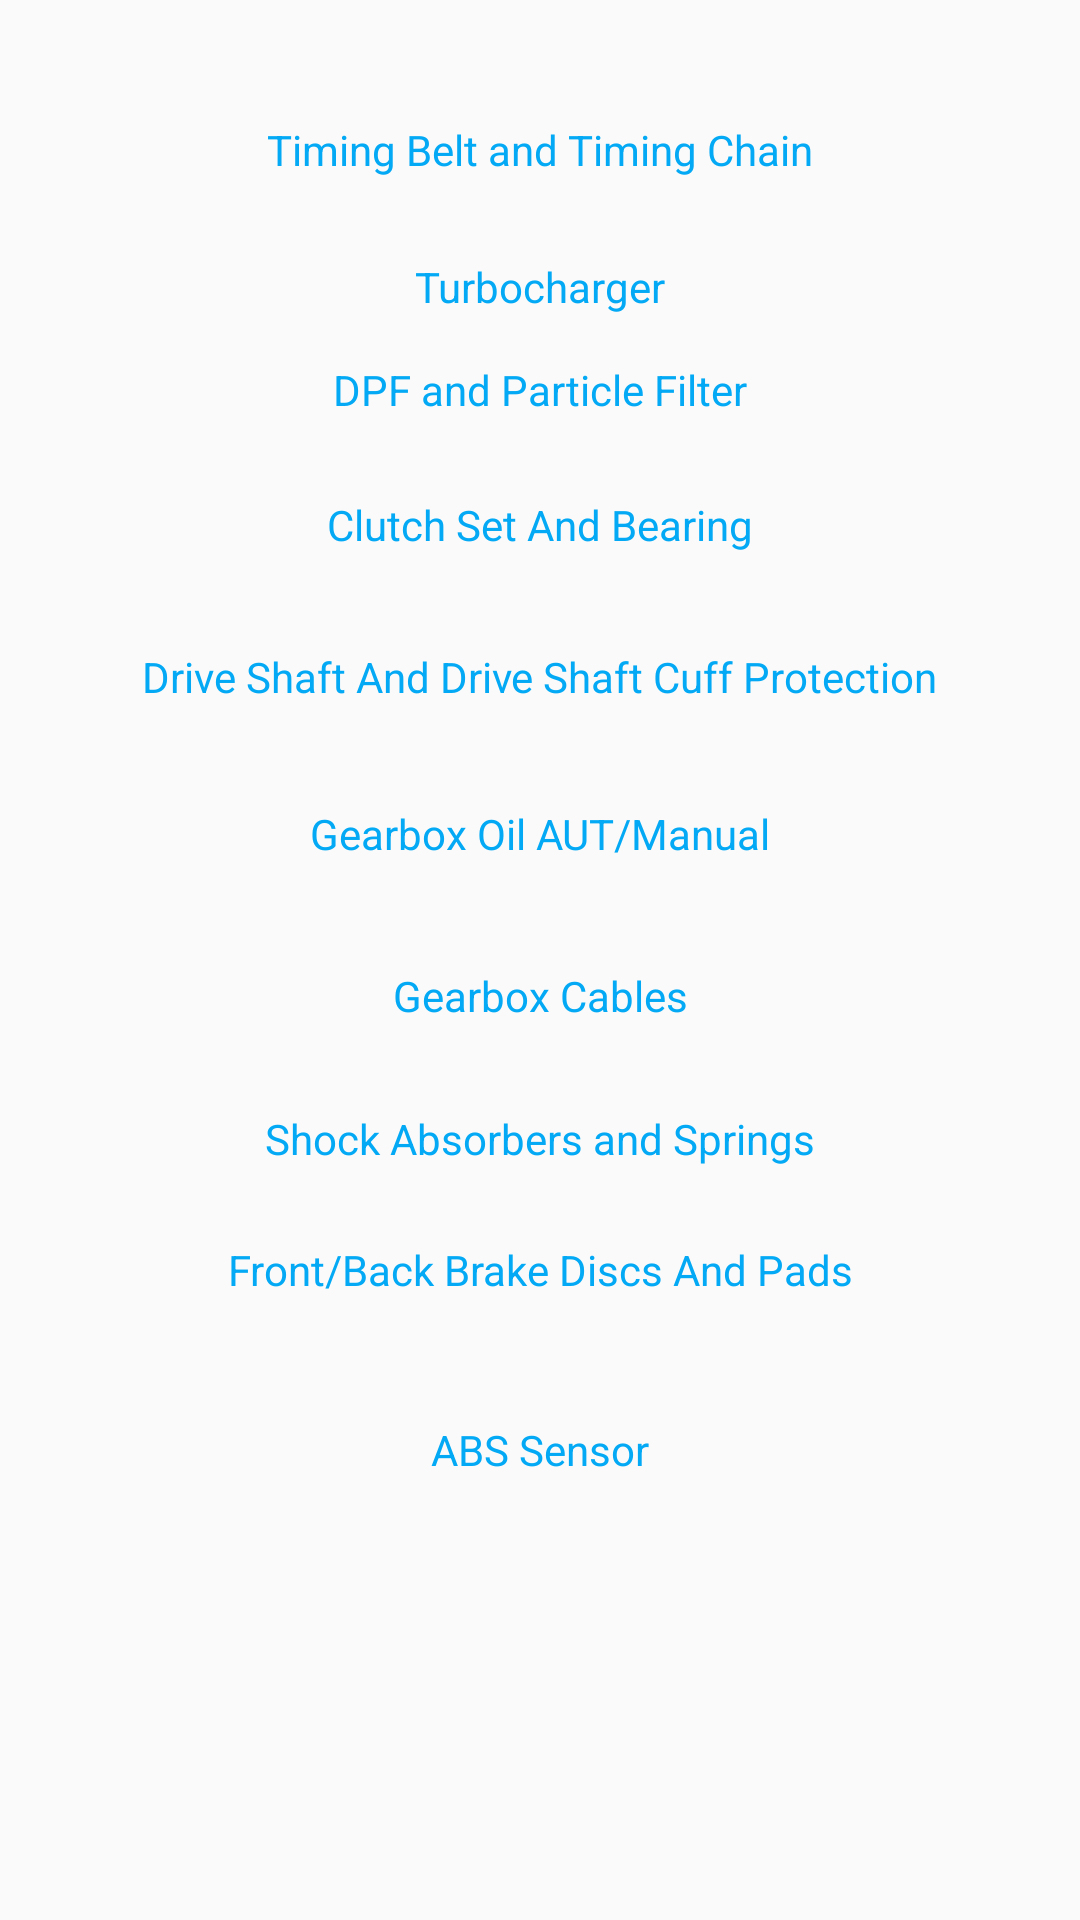

This screen was rendered from an Android layout file. Write that file and the resources it references.
<!-- AndroidManifest.xml: application theme Theme.GTCWorkshop -->
<!-- res/layout/fragment_services.xml -->
<?xml version="1.0" encoding="utf-8"?>
<androidx.constraintlayout.widget.ConstraintLayout xmlns:android="http://schemas.android.com/apk/res/android"
    xmlns:app="http://schemas.android.com/apk/res-auto"
    xmlns:tools="http://schemas.android.com/tools"
    android:layout_width="match_parent"
    android:layout_height="match_parent"
    android:name="com.google.android.gms.maps.SupportMapFragment"
    android:background="@drawable/fundal"
    tools:context=".view.ServicesFragment"
    >


    <TextView
        android:id="@+id/textView2"
        android:layout_width="wrap_content"
        android:layout_height="wrap_content"
        android:text="Timing Belt and Timing Chain"
        android:textAppearance="@style/TextAppearance.AppCompat.Small"
        android:textColor="#03A9F4"
        app:layout_constraintBottom_toBottomOf="parent"
        app:layout_constraintEnd_toEndOf="parent"
        app:layout_constraintStart_toStartOf="parent"
        app:layout_constraintTop_toTopOf="parent"
        app:layout_constraintVertical_bias="0.065" />

    <TextView
        android:id="@+id/textView3"
        android:layout_width="wrap_content"
        android:layout_height="wrap_content"
        android:layout_marginTop="86dp"
        android:text="Turbocharger"
        android:textAppearance="@style/TextAppearance.AppCompat.Small"
        android:textColor="#03A9F4"
        app:layout_constraintBottom_toBottomOf="parent"
        app:layout_constraintEnd_toEndOf="parent"
        app:layout_constraintStart_toStartOf="parent"
        app:layout_constraintTop_toTopOf="parent"
        app:layout_constraintVertical_bias="0.0" />

    <TextView
        android:id="@+id/textView4"
        android:layout_width="wrap_content"
        android:layout_height="wrap_content"
        android:text="DPF and Particle Filter"
        android:textAppearance="@style/TextAppearance.AppCompat.Small"
        android:textColor="#03A9F4"
        app:layout_constraintBottom_toBottomOf="parent"
        app:layout_constraintEnd_toEndOf="parent"
        app:layout_constraintStart_toStartOf="parent"
        app:layout_constraintTop_toTopOf="parent"
        app:layout_constraintVertical_bias="0.194" />

    <TextView
        android:id="@+id/textView5"
        android:layout_width="wrap_content"
        android:layout_height="wrap_content"
        android:text="Clutch Set And Bearing"
        android:textAppearance="@style/TextAppearance.AppCompat.Small"
        android:textColor="#03A9F4"
        app:layout_constraintBottom_toBottomOf="parent"
        app:layout_constraintEnd_toEndOf="parent"
        app:layout_constraintStart_toStartOf="parent"
        app:layout_constraintTop_toTopOf="parent"
        app:layout_constraintVertical_bias="0.266" />

    <TextView
        android:id="@+id/textView6"
        android:layout_width="wrap_content"
        android:layout_height="wrap_content"
        android:text="Drive Shaft And Drive Shaft Cuff Protection"
        android:textAppearance="@style/TextAppearance.AppCompat.Small"
        android:textColor="#03A9F4"
        app:layout_constraintBottom_toBottomOf="parent"
        app:layout_constraintEnd_toEndOf="parent"
        app:layout_constraintStart_toStartOf="parent"
        app:layout_constraintTop_toTopOf="parent"
        app:layout_constraintVertical_bias="0.348" />

    <TextView
        android:id="@+id/textView7"
        android:layout_width="wrap_content"
        android:layout_height="wrap_content"
        android:text="Gearbox Oil AUT/Manual"
        android:textAppearance="@style/TextAppearance.AppCompat.Small"
        android:textColor="#03A9F4"
        app:layout_constraintBottom_toBottomOf="parent"
        app:layout_constraintEnd_toEndOf="parent"
        app:layout_constraintStart_toStartOf="parent"
        app:layout_constraintTop_toTopOf="parent"
        app:layout_constraintVertical_bias="0.432" />

    <TextView
        android:id="@+id/textView8"
        android:layout_width="wrap_content"
        android:layout_height="wrap_content"
        android:text="Gearbox Cables"
        android:textAppearance="@style/TextAppearance.AppCompat.Small"
        android:textColor="#03A9F4"
        app:layout_constraintBottom_toBottomOf="parent"
        app:layout_constraintEnd_toEndOf="parent"
        app:layout_constraintStart_toStartOf="parent"
        app:layout_constraintTop_toTopOf="parent"
        app:layout_constraintVertical_bias="0.519" />

    <TextView
        android:id="@+id/textView9"
        android:layout_width="wrap_content"
        android:layout_height="wrap_content"
        android:text="Shock Absorbers and Springs"
        android:textAppearance="@style/TextAppearance.AppCompat.Small"
        android:textColor="#03A9F4"
        app:layout_constraintBottom_toBottomOf="parent"
        app:layout_constraintEnd_toEndOf="parent"
        app:layout_constraintStart_toStartOf="parent"
        app:layout_constraintTop_toTopOf="parent"
        app:layout_constraintVertical_bias="0.596" />

    <TextView
        android:id="@+id/textView10"
        android:layout_width="wrap_content"
        android:layout_height="wrap_content"
        android:text="Front/Back Brake Discs And Pads"
        android:textAppearance="@style/TextAppearance.AppCompat.Small"
        android:textColor="#03A9F4"
        app:layout_constraintBottom_toBottomOf="parent"
        app:layout_constraintEnd_toEndOf="parent"
        app:layout_constraintStart_toStartOf="parent"
        app:layout_constraintTop_toTopOf="parent"
        app:layout_constraintVertical_bias="0.666" />

    <TextView
        android:id="@+id/textView11"
        android:layout_width="wrap_content"
        android:layout_height="wrap_content"
        android:text="ABS Sensor"
        android:textAppearance="@style/TextAppearance.AppCompat.Small"
        android:textColor="#03A9F4"
        app:layout_constraintBottom_toBottomOf="parent"
        app:layout_constraintEnd_toEndOf="parent"
        app:layout_constraintStart_toStartOf="parent"
        app:layout_constraintTop_toTopOf="parent"
        app:layout_constraintVertical_bias="0.763" />


</androidx.constraintlayout.widget.ConstraintLayout>
<!-- resources referenced by this layout -->
<resources>
  <style name="Theme.GTCWorkshop" parent="Theme.AppCompat.DayNight.NoActionBar">
          
          <item name="colorPrimary">@color/purple_500</item>
          <item name="colorPrimaryVariant">@color/purple_700</item>
          <item name="colorOnPrimary">@color/white</item>
          
          <item name="colorSecondary">@color/teal_200</item>
          <item name="colorSecondaryVariant">@color/teal_700</item>
          <item name="colorOnSecondary">@color/black</item>
          
          <item name="android:statusBarColor" tools:targetApi="l">?attr/colorPrimaryVariant</item>
          
      </style>
  <!-- not gathered from this repository: default colours our renderer supplied (Android Studio template values) -->
  <color name="purple_500">#FF6200EE</color>
  <color name="purple_700">#FF3700B3</color>
  <color name="teal_200">#FF03DAC5</color>
  <color name="teal_700">#FF018786</color>
  <color name="black">#FF000000</color>
  <color name="white">#FFFFFFFF</color>
</resources>
